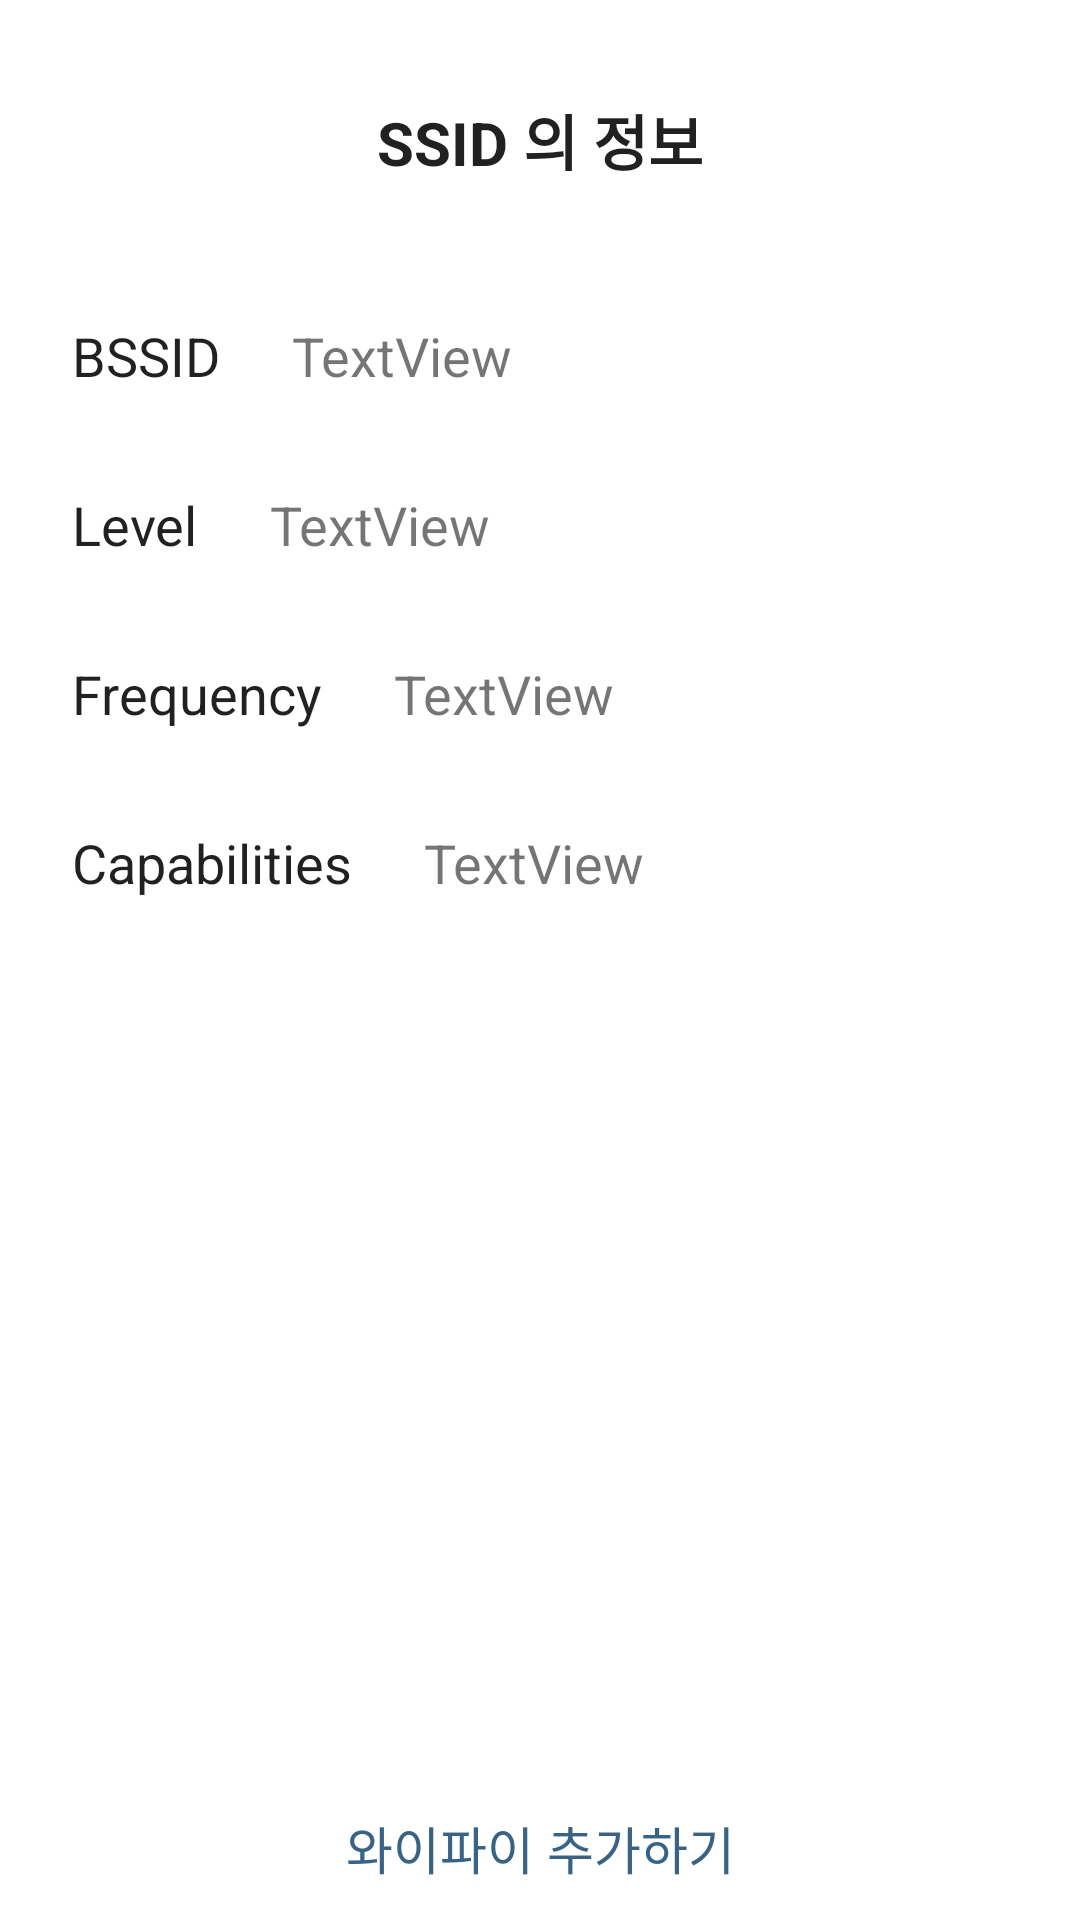

Reconstruct the res/layout file that produces this screen, plus the resources it refers to.
<!-- AndroidManifest.xml: application theme AppTheme -->
<!-- res/layout/fragment_detail.xml -->
<?xml version="1.0" encoding="utf-8"?>
<layout xmlns:android="http://schemas.android.com/apk/res/android"
    xmlns:app="http://schemas.android.com/apk/res-auto"
    xmlns:tools="http://schemas.android.com/tools">

    <data>

    </data>

    <androidx.constraintlayout.widget.ConstraintLayout
        android:layout_width="match_parent"
        android:layout_height="match_parent"
        tools:context=".DetailFragment">

        <TextView
            android:id="@+id/ssid"
            android:layout_width="wrap_content"
            android:layout_height="wrap_content"
            android:layout_marginStart="8dp"
            android:layout_marginTop="32dp"
            android:layout_marginEnd="8dp"
            android:text="SSID 의 정보"
            android:textSize="20sp"
            android:textStyle="bold"
            android:textAppearance="@style/TextAppearance.AppCompat.Body1"
            app:layout_constraintEnd_toEndOf="parent"
            app:layout_constraintStart_toStartOf="parent"
            app:layout_constraintTop_toTopOf="parent" />

        <TextView
            android:id="@+id/textView2"
            android:layout_width="wrap_content"
            android:layout_height="wrap_content"
            android:layout_marginStart="24dp"
            android:layout_marginTop="45dp"
            android:text="BSSID"
            android:textAppearance="@style/TextAppearance.AppCompat.Body1"
            android:textSize="18sp"
            app:layout_constraintStart_toStartOf="parent"
            app:layout_constraintTop_toBottomOf="@+id/ssid" />

        <TextView
            android:id="@+id/textView3"
            android:layout_width="wrap_content"
            android:layout_height="wrap_content"
            android:layout_marginStart="24dp"
            android:layout_marginTop="32dp"
            android:text="Level"
            android:textAppearance="@style/TextAppearance.AppCompat.Body1"
            android:textSize="18sp"
            app:layout_constraintStart_toStartOf="parent"
            app:layout_constraintTop_toBottomOf="@+id/textView2" />

        <TextView
            android:id="@+id/textView4"
            android:layout_width="wrap_content"
            android:layout_height="wrap_content"
            android:layout_marginStart="24dp"
            android:layout_marginTop="32dp"
            android:text="Frequency"
            android:textAppearance="@style/TextAppearance.AppCompat.Body1"
            android:textSize="18sp"
            app:layout_constraintStart_toStartOf="parent"
            app:layout_constraintTop_toBottomOf="@+id/textView3" />

        <TextView
            android:id="@+id/textView5"
            android:layout_width="wrap_content"
            android:layout_height="wrap_content"
            android:layout_marginStart="24dp"
            android:layout_marginTop="32dp"
            android:text="Capabilities"
            android:textAppearance="@style/TextAppearance.AppCompat.Body1"
            android:textSize="18sp"
            app:layout_constraintStart_toStartOf="parent"
            app:layout_constraintTop_toBottomOf="@+id/textView4" />

        <TextView
            android:id="@+id/frequency"
            android:layout_width="wrap_content"
            android:layout_height="wrap_content"
            android:layout_marginStart="24dp"
            android:layout_marginTop="32dp"
            android:text="TextView"
            android:textSize="18sp"
            app:layout_constraintStart_toEndOf="@+id/textView4"
            app:layout_constraintTop_toBottomOf="@+id/level" />

        <TextView
            android:id="@+id/level"
            android:layout_width="wrap_content"
            android:layout_height="wrap_content"
            android:layout_marginStart="24dp"
            android:layout_marginTop="32dp"
            android:text="TextView"
            android:textSize="18sp"
            app:layout_constraintStart_toEndOf="@+id/textView3"
            app:layout_constraintTop_toBottomOf="@+id/bssid" />

        <TextView
            android:id="@+id/bssid"
            android:layout_width="wrap_content"
            android:layout_height="wrap_content"
            android:layout_marginStart="24dp"
            android:layout_marginTop="45dp"
            android:textSize="18sp"
            android:text="TextView"
            app:layout_constraintStart_toEndOf="@+id/textView2"
            app:layout_constraintTop_toBottomOf="@+id/ssid" />

        <TextView
            android:id="@+id/capabilities"
            android:layout_width="wrap_content"
            android:layout_height="wrap_content"
            android:layout_marginStart="24dp"
            android:layout_marginTop="32dp"
            android:maxLines="3"
            android:text="TextView"
            android:textSize="18sp"
            app:layout_constraintStart_toEndOf="@+id/textView5"
            app:layout_constraintTop_toBottomOf="@+id/frequency" />

        <Button
            android:id="@+id/button"
            android:layout_width="0dp"
            android:layout_height="wrap_content"
            android:layout_marginStart="8dp"
            android:layout_marginEnd="8dp"
            android:text="와이파이 추가하기"
            android:background="@drawable/circle"
            android:textSize="17sp"
            android:textColor="@color/jaksim_blue_900"
            app:layout_constraintBottom_toBottomOf="parent"
            app:layout_constraintEnd_toEndOf="parent"
            app:layout_constraintStart_toStartOf="parent" />

    </androidx.constraintlayout.widget.ConstraintLayout>
</layout>
<!-- resources referenced by this layout -->
<resources>
  <color name="jaksim_blue_900">#386385</color>
  <style name="AppTheme" parent="Theme.MaterialComponents.DayNight.DarkActionBar">
          
          <item name="colorPrimary">@color/exersior_green</item>
          <item name="colorPrimaryDark">@color/exersior_green2</item>
          <item name="colorAccent">@color/exersior_pink</item>
      </style>
  <color name="exersior_green">#BDEBE2</color>
  <color name="exersior_green2">#E9FFF8</color>
  <color name="exersior_pink">#FBCDCF</color>
</resources>
